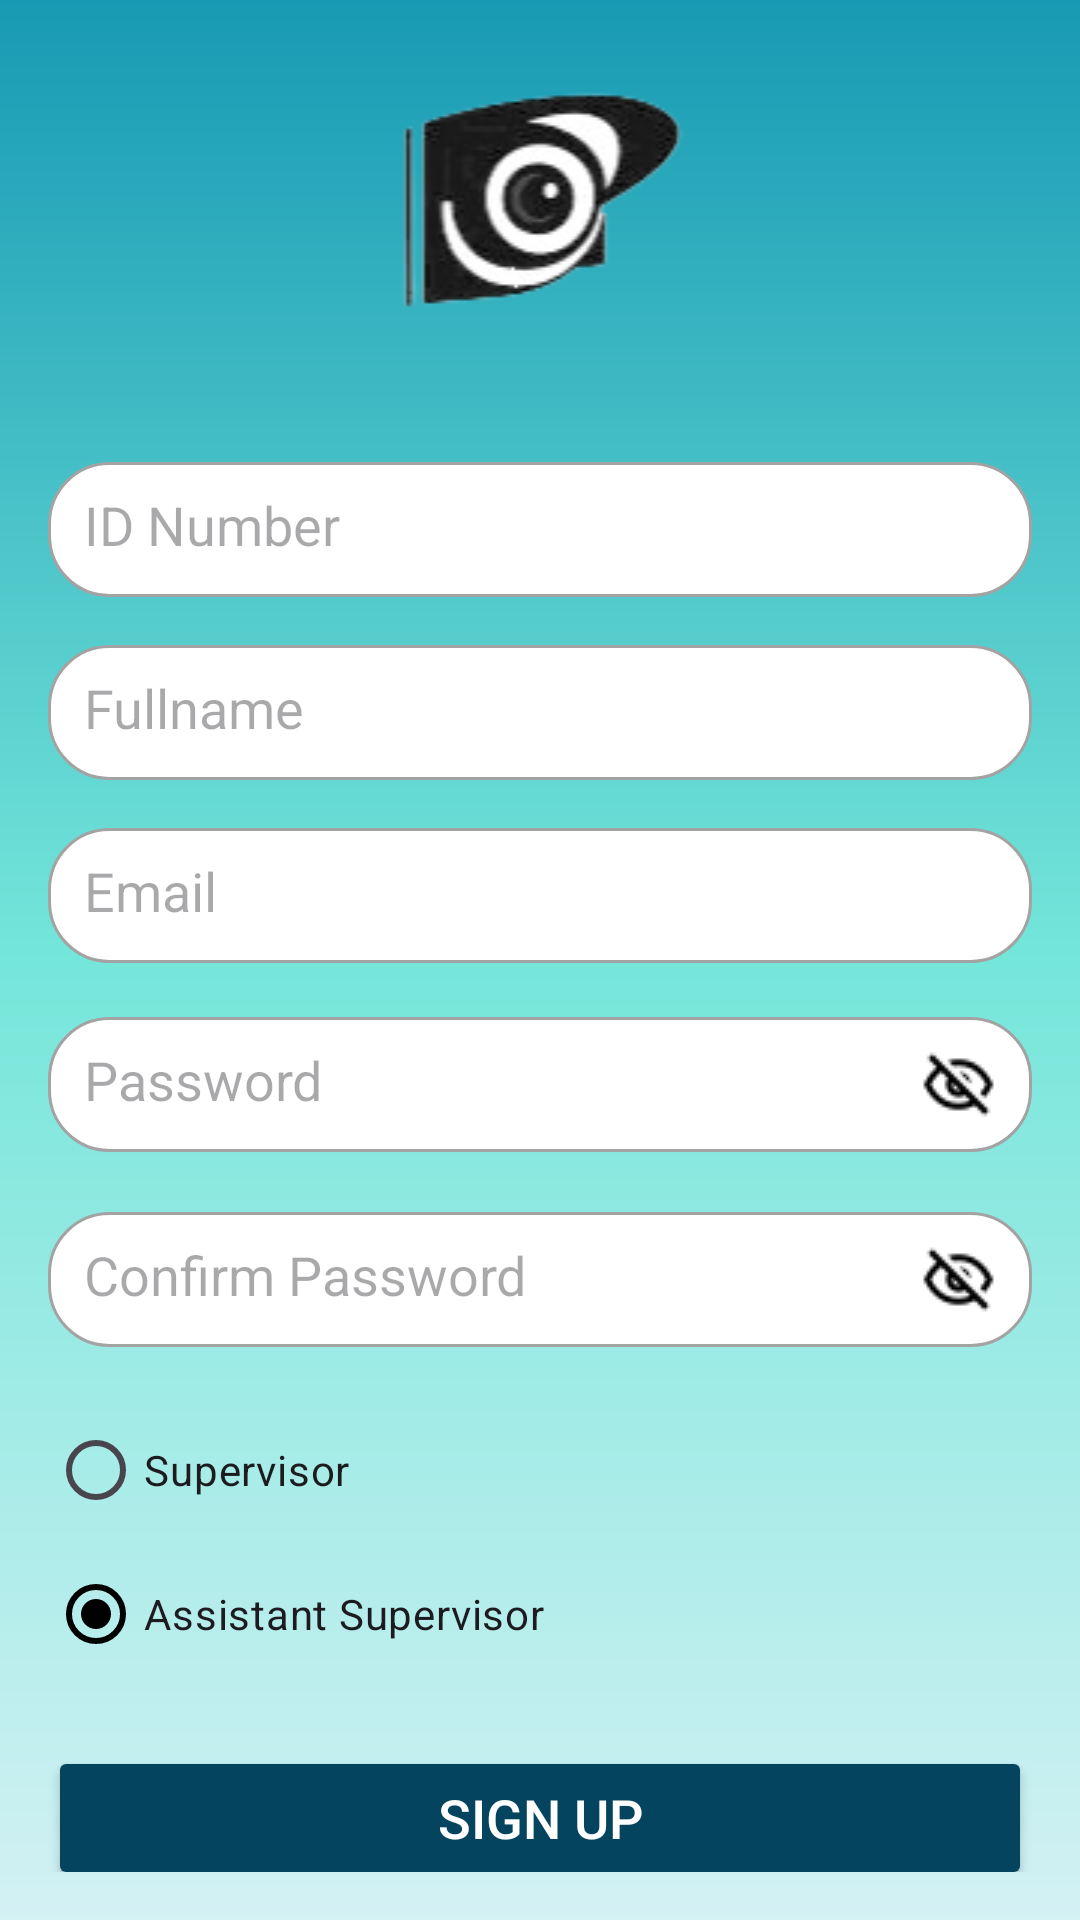

Android layout source for this screen:
<!-- AndroidManifest.xml: application theme Theme.TrackWise -->
<!-- res/layout/activity_signup.xml -->
<?xml version="1.0" encoding="utf-8"?>
<androidx.constraintlayout.widget.ConstraintLayout
    xmlns:android="http://schemas.android.com/apk/res/android"
    xmlns:app="http://schemas.android.com/apk/res-auto"
    xmlns:tools="http://schemas.android.com/tools"
    android:id="@+id/main"
    android:layout_width="match_parent"
    android:layout_height="match_parent"
    android:padding="16dp"
    android:background="@drawable/gradient_background"
    tools:context=".SignupActivity">

    <ImageView
        android:id="@+id/signupLogo"
        android:layout_width="match_parent"
        android:layout_height="wrap_content"
        app:layout_constraintTop_toTopOf="parent"
        app:srcCompat="@drawable/logo01" />

    <EditText
        android:id="@+id/signupIDNumber"
        android:layout_width="0dp"
        android:layout_height="45dp"
        android:layout_marginTop="32dp"
        android:background="@drawable/edittext_border"
        android:hint="@string/signup_id_number"
        android:padding="12dp"
        app:layout_constraintEnd_toEndOf="parent"
        app:layout_constraintStart_toStartOf="parent"
        app:layout_constraintTop_toBottomOf="@id/signupLogo" />

    <EditText
        android:id="@+id/signupFullName"
        android:layout_width="0dp"
        android:layout_height="45dp"
        android:layout_marginTop="16dp"
        android:background="@drawable/edittext_border"
        android:hint="@string/signup_fullname"
        android:padding="12dp"
        app:layout_constraintEnd_toEndOf="parent"
        app:layout_constraintStart_toStartOf="parent"
        app:layout_constraintTop_toBottomOf="@id/signupIDNumber" />

    <EditText
        android:id="@+id/signupEmail"
        android:layout_width="0dp"
        android:layout_height="45dp"
        android:layout_marginTop="16dp"
        android:background="@drawable/edittext_border"
        android:hint="@string/signup_email"
        android:inputType="textEmailAddress"
        android:padding="12dp"
        app:layout_constraintEnd_toEndOf="parent"
        app:layout_constraintStart_toStartOf="parent"
        app:layout_constraintTop_toBottomOf="@id/signupFullName" />

    
    <FrameLayout
        android:id="@+id/passwordFrameLayout"
        android:layout_width="0dp"
        android:layout_height="wrap_content"
        android:layout_marginTop="16dp"
        app:layout_constraintEnd_toEndOf="parent"
        app:layout_constraintStart_toStartOf="parent"
        app:layout_constraintTop_toBottomOf="@id/signupEmail">

        <EditText
            android:id="@+id/signupPassword"
            android:layout_width="match_parent"
            android:layout_height="45dp"
            android:background="@drawable/edittext_border"
            android:hint="@string/signup_password"
            android:inputType="textPassword"
            android:padding="12dp"
            android:layout_gravity="center_vertical" />

        <ImageView
            android:id="@+id/togglePasswordVisibility"
            android:layout_width="wrap_content"
            android:layout_height="wrap_content"
            android:layout_gravity="end|center_vertical"
            android:padding="12dp"
            android:src="@drawable/ic_visibility_off"
            android:contentDescription="@string/signup_toggle_password_visibility" />
    </FrameLayout>

    
    <FrameLayout
        android:id="@+id/confirmPasswordFrameLayout"
        android:layout_width="0dp"
        android:layout_height="wrap_content"
        android:layout_marginTop="16dp"
        app:layout_constraintEnd_toEndOf="parent"
        app:layout_constraintStart_toStartOf="parent"
        app:layout_constraintTop_toBottomOf="@id/passwordFrameLayout">

        <EditText
            android:id="@+id/signupConfirmPassword"
            android:layout_width="match_parent"
            android:layout_height="45dp"
            android:background="@drawable/edittext_border"
            android:hint="@string/signup_confirm_password"
            android:inputType="textPassword"
            android:padding="12dp"
            android:layout_gravity="center_vertical" />

        <ImageView
            android:id="@+id/toggleConfirmPasswordVisibility"
            android:layout_width="wrap_content"
            android:layout_height="wrap_content"
            android:layout_gravity="end|center_vertical"
            android:padding="12dp"
            android:src="@drawable/ic_visibility_off"
            android:contentDescription="@string/signup_toggle_confirm_password_visibility" />
    </FrameLayout>

    <RadioGroup
        android:id="@+id/radioGroup"
        android:layout_width="0dp"
        android:layout_height="wrap_content"
        android:layout_marginTop="15dp"
        android:checkedButton="@id/radioAssistantSupervisor"
        android:orientation="vertical"
        app:layout_constraintEnd_toEndOf="parent"
        app:layout_constraintStart_toStartOf="parent"
        app:layout_constraintTop_toBottomOf="@id/confirmPasswordFrameLayout">

        <RadioButton
            android:id="@+id/radioSupervisor"
            android:layout_width="wrap_content"
            android:layout_height="wrap_content"
            android:text="@string/signup_supervisor" />

        <RadioButton
            android:id="@+id/radioAssistantSupervisor"
            android:layout_width="wrap_content"
            android:layout_height="wrap_content"
            android:text="@string/signup_assistant_supervisor" />
    </RadioGroup>

    <Button
        android:id="@+id/signupButton"
        android:layout_width="0dp"
        android:layout_height="wrap_content"
        android:layout_marginTop="20dp"
        android:backgroundTint="@color/navyblue"
        android:text="@string/signup_sign_up"
        android:textColor="@android:color/white"
        android:textSize="18sp"
        app:layout_constraintEnd_toEndOf="parent"
        app:layout_constraintStart_toStartOf="parent"
        app:layout_constraintTop_toBottomOf="@id/radioGroup" />

    <TextView
        android:id="@+id/loginRedirect"
        android:layout_width="0dp"
        android:layout_height="wrap_content"
        android:layout_marginTop="20dp"
        android:gravity="center"
        android:text="@string/signup_already_registered_login"
        android:textColor="@android:color/black"
        android:textSize="18sp"
        app:layout_constraintEnd_toEndOf="parent"
        app:layout_constraintStart_toStartOf="parent"
        app:layout_constraintTop_toBottomOf="@id/signupButton" />

</androidx.constraintlayout.widget.ConstraintLayout>
<!-- resources referenced by this layout -->
<resources>
  <color name="navyblue">#05445E</color>
  <!-- drawable edittext_border (drawable) -->
  <?xml version="1.0" encoding="utf-8"?>
  <shape xmlns:android="http://schemas.android.com/apk/res/android"
      android:shape="rectangle">
      <corners android:radius="20dp" />
      <stroke
          android:width="1dp"
          android:color="#A3A3A3" />
      <solid android:color="#FFFFFF" />
  </shape>
  <!-- drawable gradient_background (drawable) -->
  <?xml version="1.0" encoding="utf-8"?>
  <shape
      xmlns:android="http://schemas.android.com/apk/res/android">
      <gradient
          android:startColor="#189AB4"
          android:centerColor="#75e6da"
          android:endColor="#D4F1f4"
          android:type="linear"
          android:angle="20"
          />
  </shape>
  <!-- drawable ic_visibility_off: png bitmap (drawable, 498 bytes) -->
  <!-- drawable logo01: png bitmap (drawable, 9860 bytes) -->
  <string name="signup_already_registered_login">Already Registered? Login</string>
  <string name="signup_assistant_supervisor">Assistant Supervisor</string>
  <string name="signup_confirm_password">Confirm Password</string>
  <string name="signup_email">Email</string>
  <string name="signup_fullname">Fullname</string>
  <string name="signup_id_number">ID Number</string>
  <string name="signup_password">Password</string>
  <string name="signup_sign_up">SIGN UP</string>
  <string name="signup_supervisor">Supervisor</string>
  <string name="signup_toggle_confirm_password_visibility">Toggle Confirm Password Visibility</string>
  <string name="signup_toggle_password_visibility">Toggle Password Visibility</string>
  <style name="Theme.TrackWise" parent="Base.Theme.TrackWise" />
  <style name="Base.Theme.TrackWise" parent="Theme.Material3.DayNight.NoActionBar">
          
          
          <item name="colorPrimary">@color/black</item>
          <item name="colorPrimaryVariant">@color/black</item>
          <item name="android:statusBarColor">@color/black</item>
      </style>
  <color name="black">#000000</color>
</resources>
